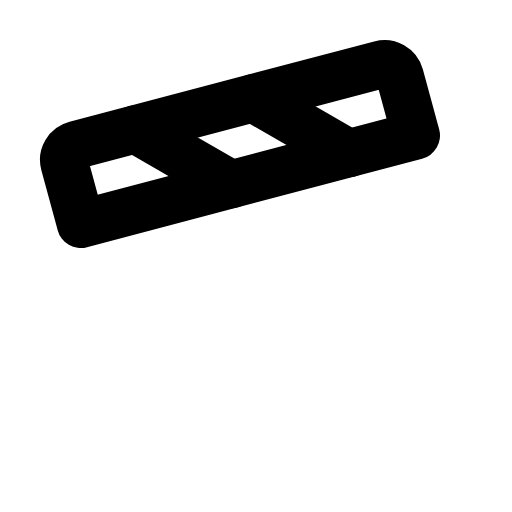
t = 0.00 s
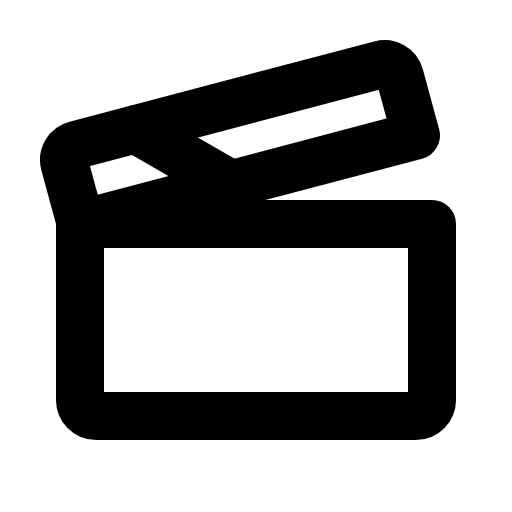
t = 0.90 s
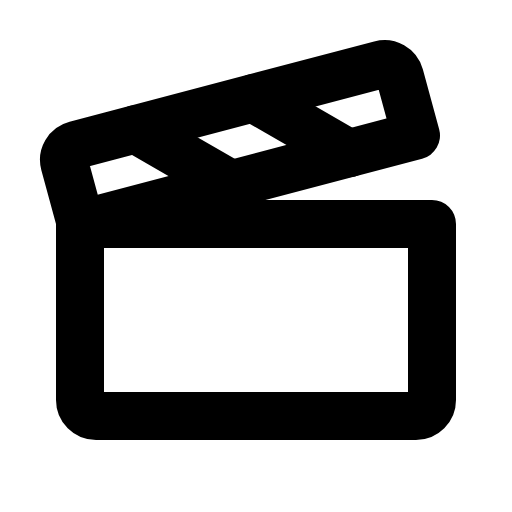
t = 1.28 s
t = 2.03 s: frame unchanged from t = 1.28 s, image omitted
t = 2.78 s: frame unchanged from t = 1.28 s, image omitted
t = 3.15 s: frame unchanged from t = 1.28 s, image omitted

The animated SVG that drew these frames (rendered in a browser with its animation timeline set to each time). Animation: 1 CSS @keyframes rule; one cycle of 3.90 s, repeats indefinitely.

<svg xmlns="http://www.w3.org/2000/svg" viewBox="0 0 256 256">
  <style>
    .draw-line {
      stroke-dasharray: 2000;
      stroke-dashoffset: 0;
    }
    svg:hover .draw-line {
      animation: phosphor-draw-in 3s ease-in-out infinite alternate;
    }
    @keyframes phosphor-draw-in {
      0%   { stroke-dashoffset: 2000; }
      50%  { stroke-dashoffset: 0; }
      100% { stroke-dashoffset: 0; }
    }
  </style><rect width="256" height="256" fill="none"/><path d="M40,112H216a0,0,0,0,1,0,0v88a8,8,0,0,1-8,8H48a8,8,0,0,1-8-8V112A0,0,0,0,1,40,112Z" fill="none" stroke="currentColor" stroke-linecap="round" stroke-linejoin="round" stroke-width="24" class="draw-line" pathLength="1" style="animation-delay: 0s"/><path d="M40.43,112,208,67.77l-8.16-30a7.9,7.9,0,0,0-9.66-5.49L37.85,72.47A7.76,7.76,0,0,0,32.27,82Z" fill="none" stroke="currentColor" stroke-linecap="round" stroke-linejoin="round" stroke-width="24" class="draw-line" pathLength="1" style="animation-delay: 0.3s"/><line x1="67.71" y1="64.59" x2="115.5" y2="92.19" fill="none" stroke="currentColor" stroke-linecap="round" stroke-linejoin="round" stroke-width="24" class="draw-line" pathLength="1" style="animation-delay: 0.6s"/><line x1="126.61" y1="49.05" x2="174.4" y2="76.64" fill="none" stroke="currentColor" stroke-linecap="round" stroke-linejoin="round" stroke-width="24" class="draw-line" pathLength="1" style="animation-delay: 0.9s"/></svg>
